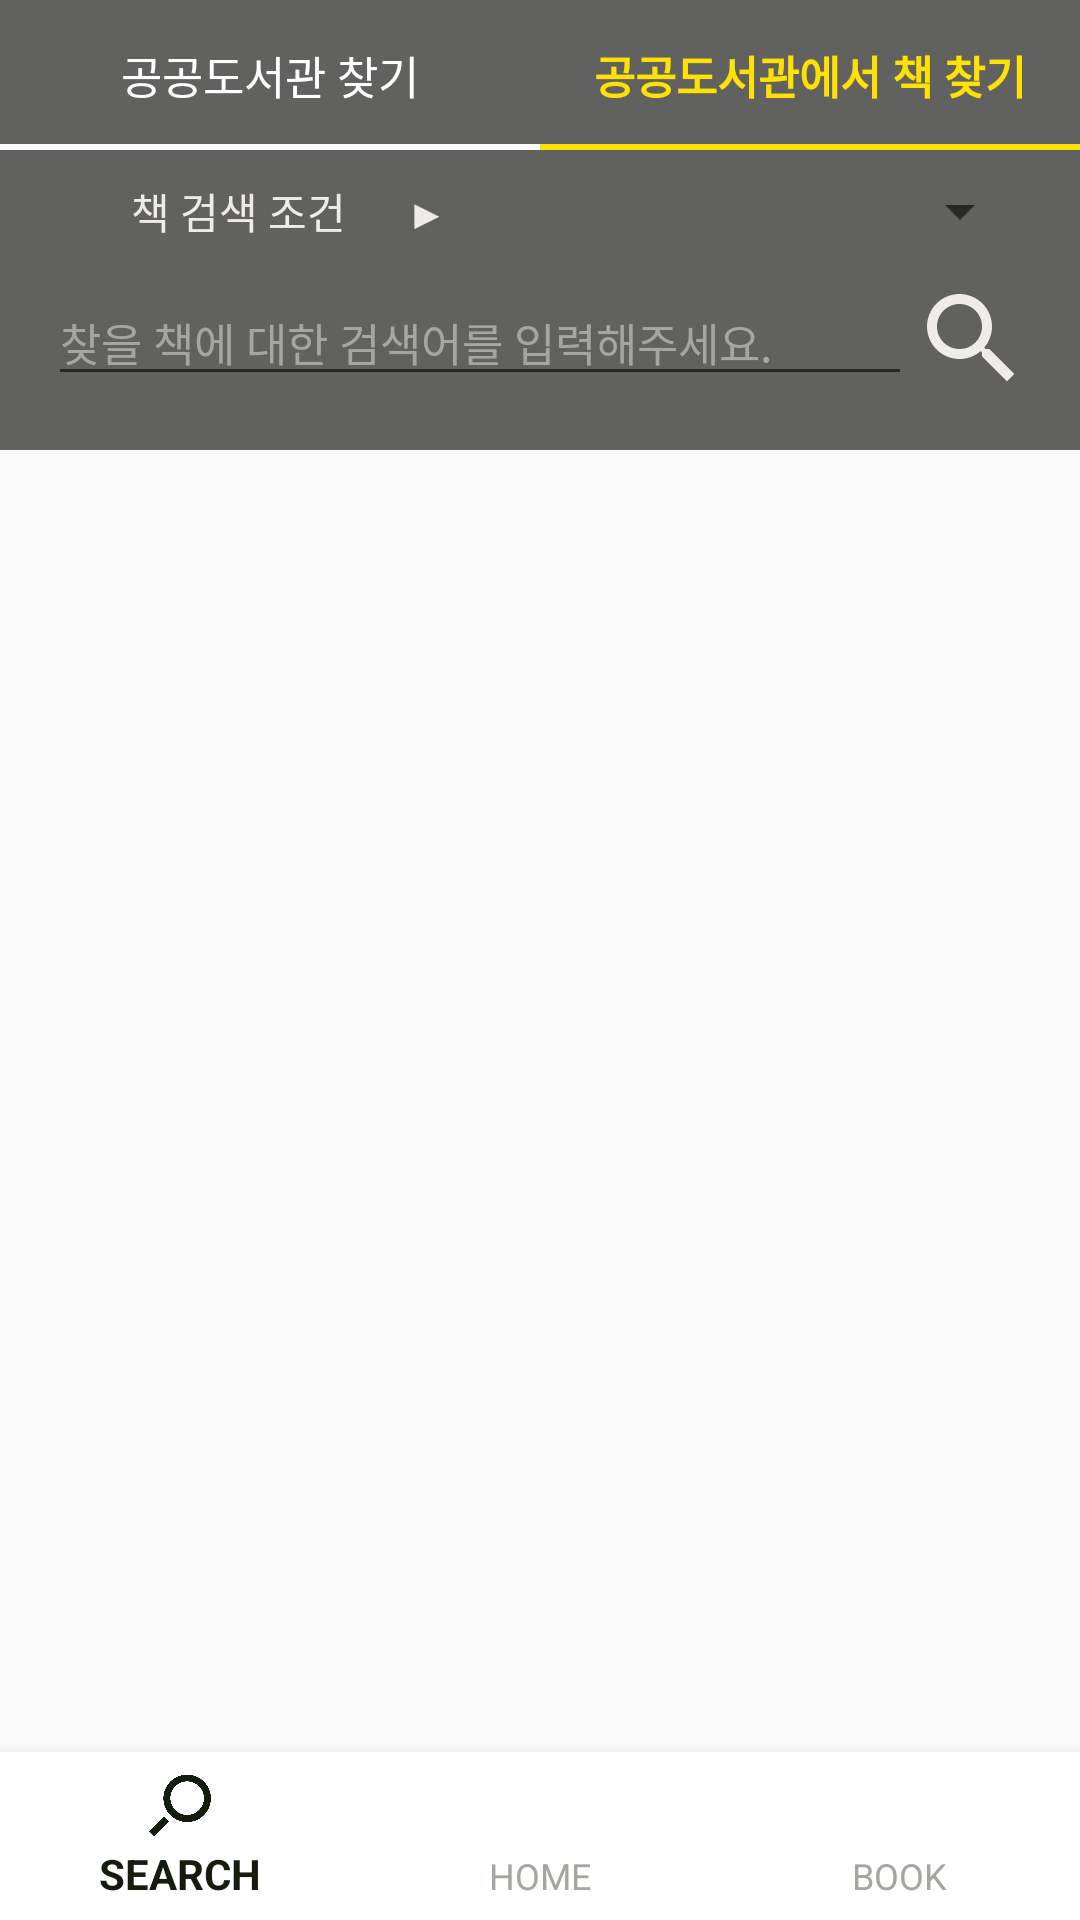

Write the Android layout XML for this screen, with the resource values it uses.
<!-- AndroidManifest.xml: application theme AppTheme.NoActionBar -->
<!-- res/layout/books_feed_view2.xml -->
<?xml version="1.0" encoding="utf-8"?>
<RelativeLayout xmlns:android="http://schemas.android.com/apk/res/android"
    xmlns:tools="http://schemas.android.com/tools"
    xmlns:app="http://schemas.android.com/apk/res-auto"
    android:id="@+id/activity_main"
    android:layout_width="match_parent"
    android:layout_height="match_parent"
    >

    <LinearLayout
        android:layout_width="match_parent"
        android:layout_height="48dp"
        android:orientation="horizontal"
        android:id="@+id/hello"
        android:layout_alignParentStart="true">

        <Button
            android:id="@+id/search_lib"
            android:layout_width="match_parent"
            android:layout_height="50dp"
            android:layout_weight="1"
            android:background="@color/colorPrimaryDark"
            android:text="공공도서관 찾기"
            android:textSize="15dp"
            android:textColor="#ffffff"
             />

        <Button
            android:id="@+id/search_book_from_lib"
            android:layout_width="match_parent"
            android:layout_height="50dp"
            android:layout_weight="1"
            android:background="@color/colorPrimaryDark"
            android:text="공공도서관에서 책 찾기"
            android:textColor="@color/colorTitle"
            android:textSize="15dp"
            android:textStyle="bold" />
    </LinearLayout>

    <LinearLayout
        android:layout_width="match_parent"
        android:layout_height="2dp"
        android:orientation="horizontal"
        android:layout_above="@+id/first"
        android:layout_below="@+id/hello"
        android:id="@+id/hi"
        >
        <LinearLayout
            android:layout_width="match_parent"
            android:layout_height="match_parent"
            android:layout_weight="1"
            android:background="#ffffff"
            android:orientation="horizontal"></LinearLayout>

        <LinearLayout
            android:layout_width="match_parent"
            android:layout_height="match_parent"
            android:layout_weight="1"
            android:background="@color/colorTitle"
            android:orientation="horizontal"></LinearLayout>
    </LinearLayout>

    <LinearLayout
        android:layout_width="match_parent"
        android:layout_height="100dp"
        android:orientation="vertical"
        android:layout_below="@+id/hi"
        android:id="@+id/firstTop"
        android:background="@color/colorPrimaryDark"
        android:paddingBottom="16dp"
        android:paddingLeft="16dp"
        android:paddingRight="16dp"
        android:paddingTop="8dp"
        >

        <LinearLayout
            android:layout_width="match_parent"
            android:layout_height="wrap_content">

                <TextView
                    android:id="@+id/textView7"
                    android:layout_width="match_parent"
                    android:layout_height="30dp"
                    android:layout_gravity="center"
                    android:layout_weight="1"
                    android:gravity="center"
                    android:layout_marginBottom="5dp"
                    android:textColor="@color/colorPrimary"
                    android:text="책 검색 조건      ▶ " />

            <Spinner
                android:id="@+id/f1"
                android:layout_width="match_parent"
                android:layout_height="30dp"
                android:layout_gravity="center"
                android:layout_marginBottom="5dp"
                android:layout_weight="1"
                android:hapticFeedbackEnabled="true"
                android:longClickable="false"
                android:textColor="@color/colorGray"
                tools:alpha="0.1"
                tools:background="@android:color/white"></Spinner>



    </LinearLayout>

        <RelativeLayout
        android:layout_width="match_parent"
        android:layout_height="wrap_content"
        android:id="@+id/middle"
            android:focusable="true"
            android:focusableInTouchMode="true">

            <EditText
                android:id="@+id/book_name"
                android:layout_width="wrap_content"
                android:layout_height="wrap_content"
                android:layout_alignParentStart="true"
                android:layout_alignParentTop="true"
                android:layout_toStartOf="@+id/btn_search_book"
                android:hint="찾을 책에 대한 검색어를 입력해주세요."
                android:inputType="textPersonName"
                android:textColor="@color/colorPrimary"
                android:textColorHint="@color/colorGray"
                android:textSize="15dp" />

            <Button
                android:id="@+id/btn_search_book"
                android:layout_width="40dp"
                android:layout_height="40dp"
                android:layout_alignParentEnd="true"
                android:layout_alignParentTop="true"
                android:layout_below="@+id/toptop"
                android:layout_gravity="right"
                android:background="@drawable/ic_search_white_24dp"
                android:textColor="#ffffff" />
    </RelativeLayout>


    </LinearLayout>

    <LinearLayout
        android:layout_width="match_parent"
        android:layout_height="wrap_content"
        android:layout_marginRight="16dp"
        android:layout_marginLeft="16dp"
        android:layout_below="@+id/firstTop"
        android:id="@+id/bottomm"
        android:paddingTop="20dp"
        android:layout_above="@+id/bottom_navigation"
        android:paddingBottom="10dp"
        >

        <ListView
            android:id="@+id/rss_list_view"
             android:layout_width="match_parent"
             android:layout_height="match_parent"
             android:layout_alignParentStart="true"
             android:footerDividersEnabled="false"
             android:headerDividersEnabled="false"
             >

         </ListView>
    </LinearLayout>

    <android.support.design.widget.BottomNavigationView
        android:id="@+id/bottom_navigation"
        android:layout_width="match_parent"
        android:layout_height="wrap_content"
        android:layout_alignParentBottom="true"
        app:itemBackground="@android:color/white"
        app:itemIconTint="@drawable/selector_bottombar_item"
        app:itemTextColor="@drawable/selector_bottombar_item"
        app:menu="@menu/bottom_navigation_main" >

    </android.support.design.widget.BottomNavigationView>
</RelativeLayout>
<!-- resources referenced by this layout -->
<resources>
  <color name="colorGray">#a6a6a0</color>
  <color name="colorPrimary">#efebe9</color>
  <color name="colorPrimaryDark">#616160</color>
  <color name="colorTitle">#ffe203</color>
  <!-- drawable ic_search_white_24dp (drawable) -->
  <vector xmlns:android="http://schemas.android.com/apk/res/android"
          android:width="24dp"
          android:height="24dp"
          android:viewportWidth="24.0"
          android:viewportHeight="24.0">
      <path
          android:fillColor="#EFEBE9"
          android:pathData="M15.5,14h-0.79l-0.28,-0.27C15.41,12.59 16,11.11 16,9.5 16,5.91 13.09,3 9.5,3S3,5.91 3,9.5 5.91,16 9.5,16c1.61,0 3.09,-0.59 4.23,-1.57l0.27,0.28v0.79l5,4.99L20.49,19l-4.99,-5zM9.5,14C7.01,14 5,11.99 5,9.5S7.01,5 9.5,5 14,7.01 14,9.5 11.99,14 9.5,14z"/>
  </vector>
  <!-- drawable selector_bottombar_item (drawable) -->
  <?xml version="1.0" encoding="utf-8"?>
  <selector xmlns:android="http://schemas.android.com/apk/res/android">
      <item android:color="#141c0d"
          android:state_checked="true"/>
      <item android:color="#A6A6A0" />
  </selector>
  <style name="AppTheme.NoActionBar">
          <item name="windowActionBar">false</item>
          <item name="windowNoTitle">true</item>
      </style>
</resources>
